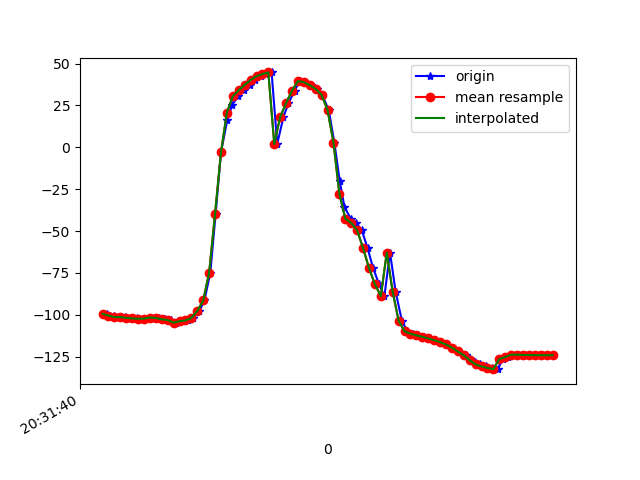

The table this chart was drawn from, first rows:
1618777900794, 1473584631761043, -99.39406, 8.474022, -12.975856
1618777900804, 1473584650991813, -100.4, 9.568, -14
1618777900818, 1473584670222583, -100.4, 9.751, -14.6
1618777900838, 1473584689453353, -101.4, 10.53, -14.77
1618777900857, 1473584708684123, -101.3, 10.74, -15.74
1618777900875, 1473584727914893, -101.9, 10.98, -15.61
1618777900896, 1473584747145663, -102.1, 11.34, -16.8
1618777900916, 1473584766376433, -102.4, 12.25, -16.61
1618777900932, 1473584785607203, -102.3, 14.15, -16.44
1618777900953, 1473584804837973, -101.6, 17.47, -17.26
1618777900972, 1473584824068743, -101.9, 21.94, -17.39
1618777900990, 1473584843299513, -102.7, 23.39, -12.14
1618777901010, 1473584862530283, -103.1, 30.72, -17.11
1618777901028, 1473584881761053, -104.7, 37.45, -18.3
1618777901047, 1473584900991823, -103.8, 43.95, -20.56
1618777901070, 1473584920222593, -103.4, 51.21, -22.33
1618777901085, 1473584939453363, -101.9, 59.7, -26.79
1618777901107, 1473584958684133, -97.77, 66.59, -32.26
1618777901124, 1473584977914903, -91.45, 73.79, -40.8
1618777901144, 1473584997145673, -74.87, 79.78, -60.04
1618777901162, 1473585016376443, -39.67, 82.63, -97.62
1618777901180, 1473585035607213, -3.094, 81.84, -136.7
1618777901201, 1473585054837983, 16.12, 79.49, -158.1
1618777901218, 1473585074068753, 25.4, 76.94, -169.4
1618777901238, 1473585093299523, 30.46, 74.95, -176
1618777901257, 1473585112530293, 34.07, 74.11, 179.4
1618777901279, 1473585131885577, 37.3, 74.48, 175.7
1618777901294, 1473585151116347, 40.16, 75.42, 173.1
1618777901314, 1473585170347117, 42.4, 76.03, 171.6
1618777901333, 1473585189577887, 43.76, 75.71, 171.3
1618777901351, 1473585208808657, 44.69, 74.79, 171.8
1618777901370, 1473585228039427, 2.029, 74.21, -138
1618777901391, 1473585247270197, 18.08, 75.13, -158.4
1618777901408, 1473585266500967, 26.38, 75.4, -167
1618777901429, 1473585285731737, 33.88, 75.78, -173.9
1618777901446, 1473585304962507, 39.54, 76.41, -177.6
1618777901464, 1473585324193277, 38.81, 77.54, -172.5
1618777901485, 1473585343424047, 37.06, 78.54, -166.1
1618777901503, 1473585362654817, 34.79, 79.28, -159.2
1618777901522, 1473585381885587, 31.26, 80.14, -151.1
1618777901544, 1473585401116357, 22.21, 81.76, -137.4
1618777901563, 1473585420347127, 2.813, 83.16, -113.5
1618777901581, 1473585439577897, -20.13, 83.32, -86.36
1618777901597, 1473585458808667, -35.57, 82.81, -67.3
1618777901618, 1473585478039437, -42.56, 82.43, -57.24
1618777901637, 1473585497270207, -45.15, 82.39, -52.13
1618777901656, 1473585516500977, -49.66, 82.19, -45.77
1618777901675, 1473585535731747, -60.16, 81.27, -33.93
1618777901694, 1473585554962517, -72.1, 79.38, -21.06
1618777901714, 1473585574193287, -81.78, 76.95, -10.82
1618777901732, 1473585593424057, -88.84, 74.4, -3.611
1618777901751, 1473585612654827, -62.85, 67, -35.68
1618777901770, 1473585631885597, -86.37, 67.17, -13.7
1618777901791, 1473585651116367, -103.4, 62.1, 2.574
1618777901809, 1473585670347137, -109.9, 54.39, 8.506
1618777901827, 1473585689577907, -111.3, 46.18, 8.993
1618777901846, 1473585708808677, -112.3, 37.44, 9.092
1618777901867, 1473585728039447, -113.2, 28.71, 9.043
1618777901885, 1473585747270217, -114.1, 20.37, 9.039
1618777901904, 1473585766500987, -115.1, 12.73, 9.015
1618777901922, 1473585785731757, -116.3, 6.242, 8.903
... 20 more rows
